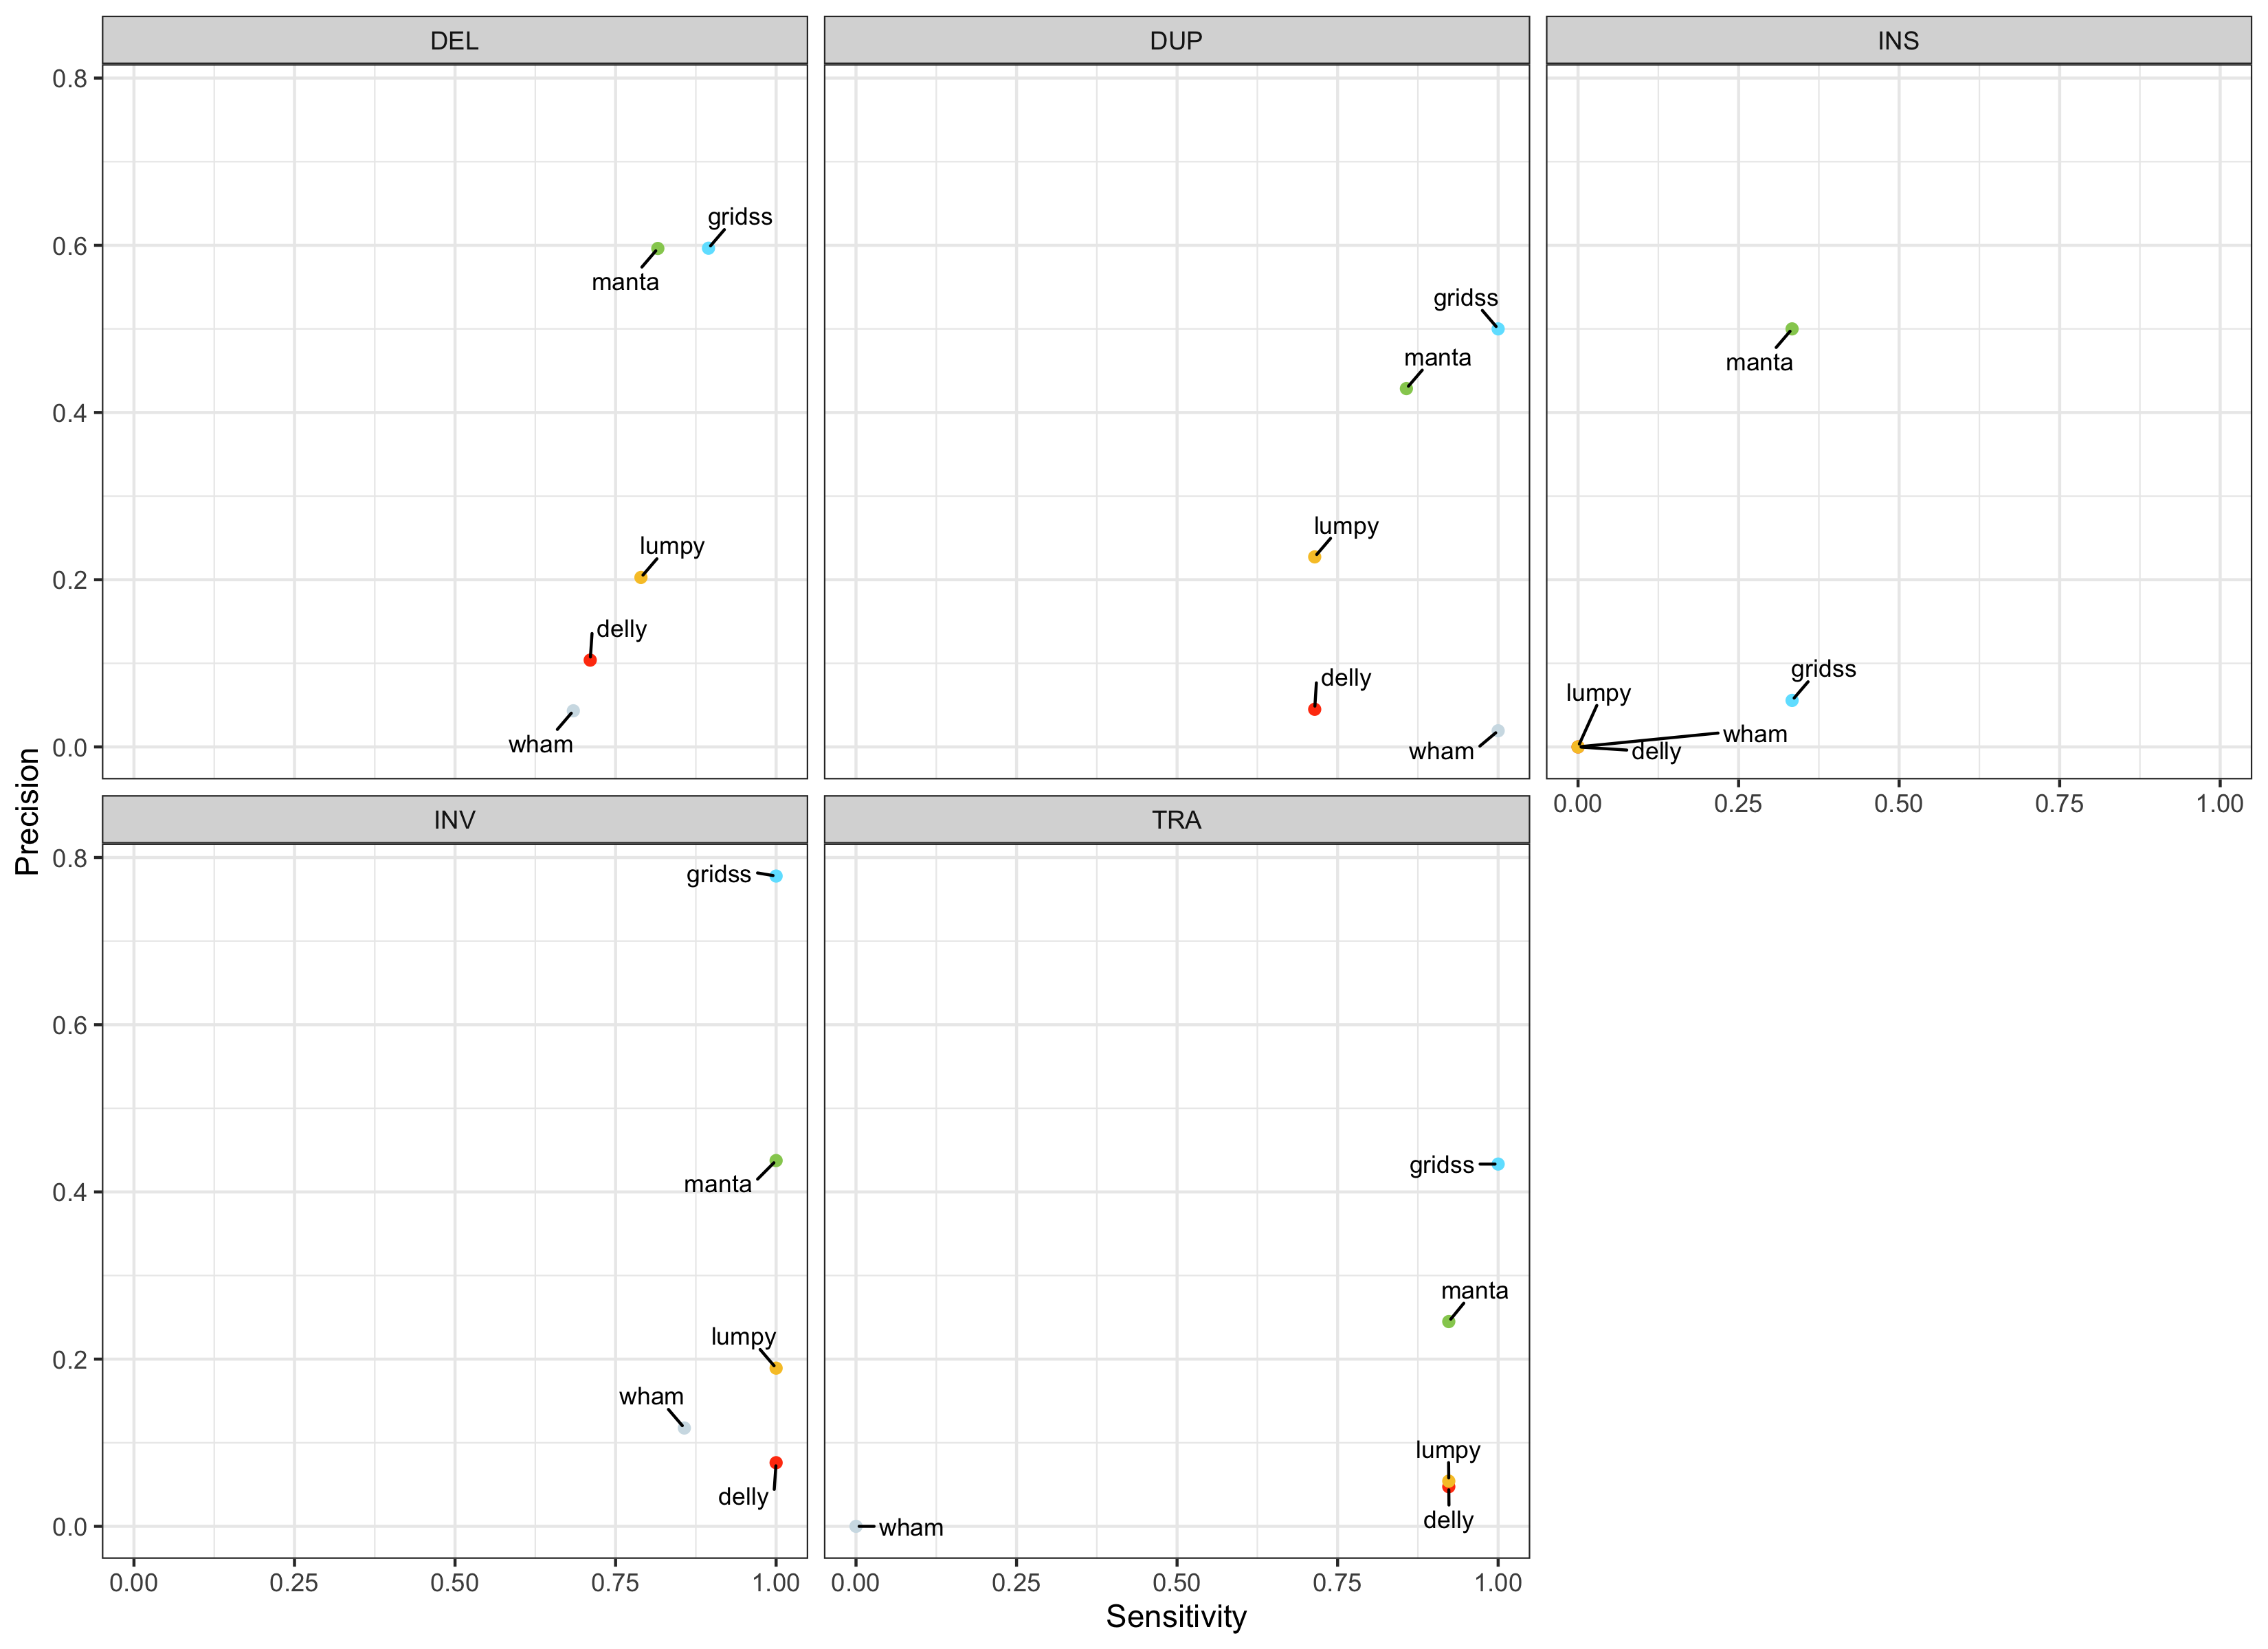

The data file committed next to this chart (first rows):
Caller	SVType	TP	FP	FN	Sensitivity	Precision
wham	DEL	26	576	12	0.6842	0.0432
wham	INS	0	0	3	0	0
wham	DUP	7	356	0	1	0.0193
wham	INV	6	45	1	0.8571	0.1176
wham	TRA	0	0	13	0	0
delly	DEL	27	233	11	0.7105	0.1038
delly	INS	0	0	3	0	0
delly	DUP	5	106	2	0.7143	0.045
delly	INV	7	85	0	1	0.0761
delly	TRA	12	241	1	0.9231	0.0474
manta	DEL	31	21	7	0.8158	0.5962
manta	INS	1	1	2	0.3333	0.5
manta	DUP	6	8	1	0.8571	0.4286
manta	INV	7	9	0	1	0.4375
manta	TRA	12	37	1	0.9231	0.2449
lumpy	DEL	30	118	8	0.7895	0.2027
lumpy	INS	0	0	3	0	0
lumpy	DUP	5	17	2	0.7143	0.2273
lumpy	INV	7	30	0	1	0.1892
lumpy	TRA	12	210	1	0.9231	0.0541
gridss	DEL	34	23	4	0.8947	0.5965
gridss	INS	1	17	2	0.3333	0.0556
gridss	DUP	7	7	0	1	0.5
gridss	INV	7	2	0	1	0.7778
gridss	TRA	13	17	0	1	0.4333
